Run: headless pygame with SDL's dummy video driver; simulated clock (each Clock.tick advances the game by its frame time, no real sleeping); random seed 0; keys injected as events and as key.get_pressed() state; no mouse input.
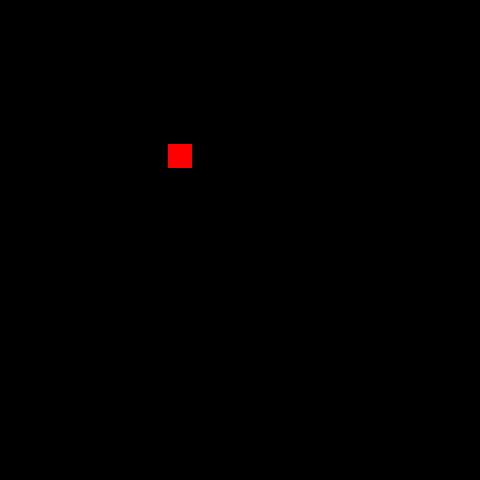
Frame 1 of 1 · flips 1–60 · no input (game ended)

The pygame program that drew these frames:

import pygame
import random

pygame.init()

world_size = 20
FPS = 4
fps_increment=80
fps_cap=15

size = width, height = 480, 480
screen = pygame.display.set_mode(size)
pygame.display.set_caption('Snake')
clock=pygame.time.Clock()


black = (0,0,0)
white = (255,255,255)
red=(255,0,0)
screen.fill(black)

playerX=float(size[0]/2)
playerY=float(size[1]/2)

rectangle_width=size[0]/20
rectangle_height=size[1]/20
head= pygame.draw.rect(screen, white, (playerX,playerY,rectangle_width,rectangle_height), 0)
snake=[head]

foodExists=False
def spawnFood():
    xPossibleValues=[]
    x=size[0]
    while x>0:
        x-=24
        xPossibleValues.append(x)

    
    yPossibleValues=[]
    y=size[1]
    while y>0:
        y-=24
        yPossibleValues.append(y)
        
    randRoll1=random.randrange(0,len(xPossibleValues))
    randRoll2=random.randrange(0,len(yPossibleValues))

    for num in range(len(snake)):
        if snake[num].x==xPossibleValues[randRoll1] and snake[num].y==yPossibleValues[randRoll2]:
            spawnFood()
        else:
            return (xPossibleValues[randRoll1], yPossibleValues[randRoll2])



up=0
down=1
left=2
right=3
direction=0
prospectiveDirection=0

pressed_left = False
pressed_right = False
pressed_up = False
pressed_down = False

running=True
while running:    
    for event in pygame.event.get():
        if event.type == pygame.QUIT:
            running=False
            
        elif event.type == pygame.KEYDOWN:          # check for key presses          
            if event.key == pygame.K_LEFT:        # left arrow turns left
                pressed_left = True
            elif event.key == pygame.K_RIGHT:     # right arrow turns right
                pressed_right = True
            elif event.key == pygame.K_UP:        # up arrow goes up
                pressed_up = True
            elif event.key == pygame.K_DOWN:     # down arrow goes down
                pressed_down = True
        elif event.type == pygame.KEYUP:            # check for key releases
            if event.key == pygame.K_LEFT:        # left arrow turns left
                pressed_left = False
            elif event.key == pygame.K_RIGHT:     # right arrow turns right
                pressed_right = False
            elif event.key == pygame.K_UP:        # up arrow goes up
                pressed_up = False
            elif event.key == pygame.K_DOWN:     # down arrow goes down
                pressed_down = False
                
        if pressed_left:
            if direction!=right:
                prospectiveDirection=left
        if pressed_right:
            if direction!=left:
                prospectiveDirection=3
        if pressed_up:
            if direction!=down:
                prospectiveDirection=0
        if pressed_down:
            if direction!=up:
                prospectiveDirection=1
                
    direction=prospectiveDirection
            
    if direction==left:
        playerX+=-size[0]/20
    if direction==right:
        playerX+=size[0]/20
    if direction==up:
        playerY+=-size[1]/20
    if direction==down:
        playerY+=size[1]/20  


    screen.fill(black)
    
    newX=snake[-1].x-size[0]/20
    newY=snake[-1].y-size[1]/20
    
    piece=snake[-1].copy()


    
    for num in reversed(range(1,len(snake))):
        if num is not 0:
            if direction==left:
                snake[num].x=snake[num-1].x
                snake[num].y=snake[num-1].y
            elif direction==right:
                snake[num].x=snake[num-1].x
                snake[num].y=snake[num-1].y
            elif direction==up:
                snake[num].y=snake[num-1].y
                snake[num].x=snake[num-1].x
            elif direction==down:
                snake[num].y=snake[num-1].y
                snake[num].x=snake[num-1].x
            pygame.draw.rect(screen, white, (snake[num].x, snake[num].y, rectangle_width, rectangle_height),0)
    
    snake[0].x=playerX
    snake[0].y=playerY  
    
    if foodExists==False:
        randRoll=spawnFood()
        food=pygame.draw.rect(screen, red, (randRoll[0], randRoll[1],rectangle_width,rectangle_height), 0)
        foodExists=True

    food=pygame.draw.rect(screen, red, (randRoll[0], randRoll[1],rectangle_width,rectangle_height), 0)
    
    if snake[0].x==food.x and snake[0].y==food.y:
        snake.append(piece)
        foodExists=False
             
    for item in range(1,len(snake)-1):
        if snake[0].x==snake[item].x and snake[0].y==snake[item].y:
            running=False #Less sudden than pygame.quit()
            



            
    pygame.draw.rect(screen, white, (playerX, playerY, rectangle_width, rectangle_height),0)
    

    #pygame.draw.rect(screen, white, (snake[0].x, snake[0].y, rectangle_width, rectangle_height),0)
    
    clock.tick(FPS)
    pygame.display.update()
    fps_increment-=1

    if fps_increment<=0:
        if FPS<=fps_cap:
            FPS+=1
            fps_increment=80
    
    
    if playerX>size[0]-rectangle_width:
        running=False
    if playerX<0:
        running=False
    if playerY>size[1]-rectangle_height:
        running=False
    if playerY<0:
        running=False
        
        

pygame.quit()
